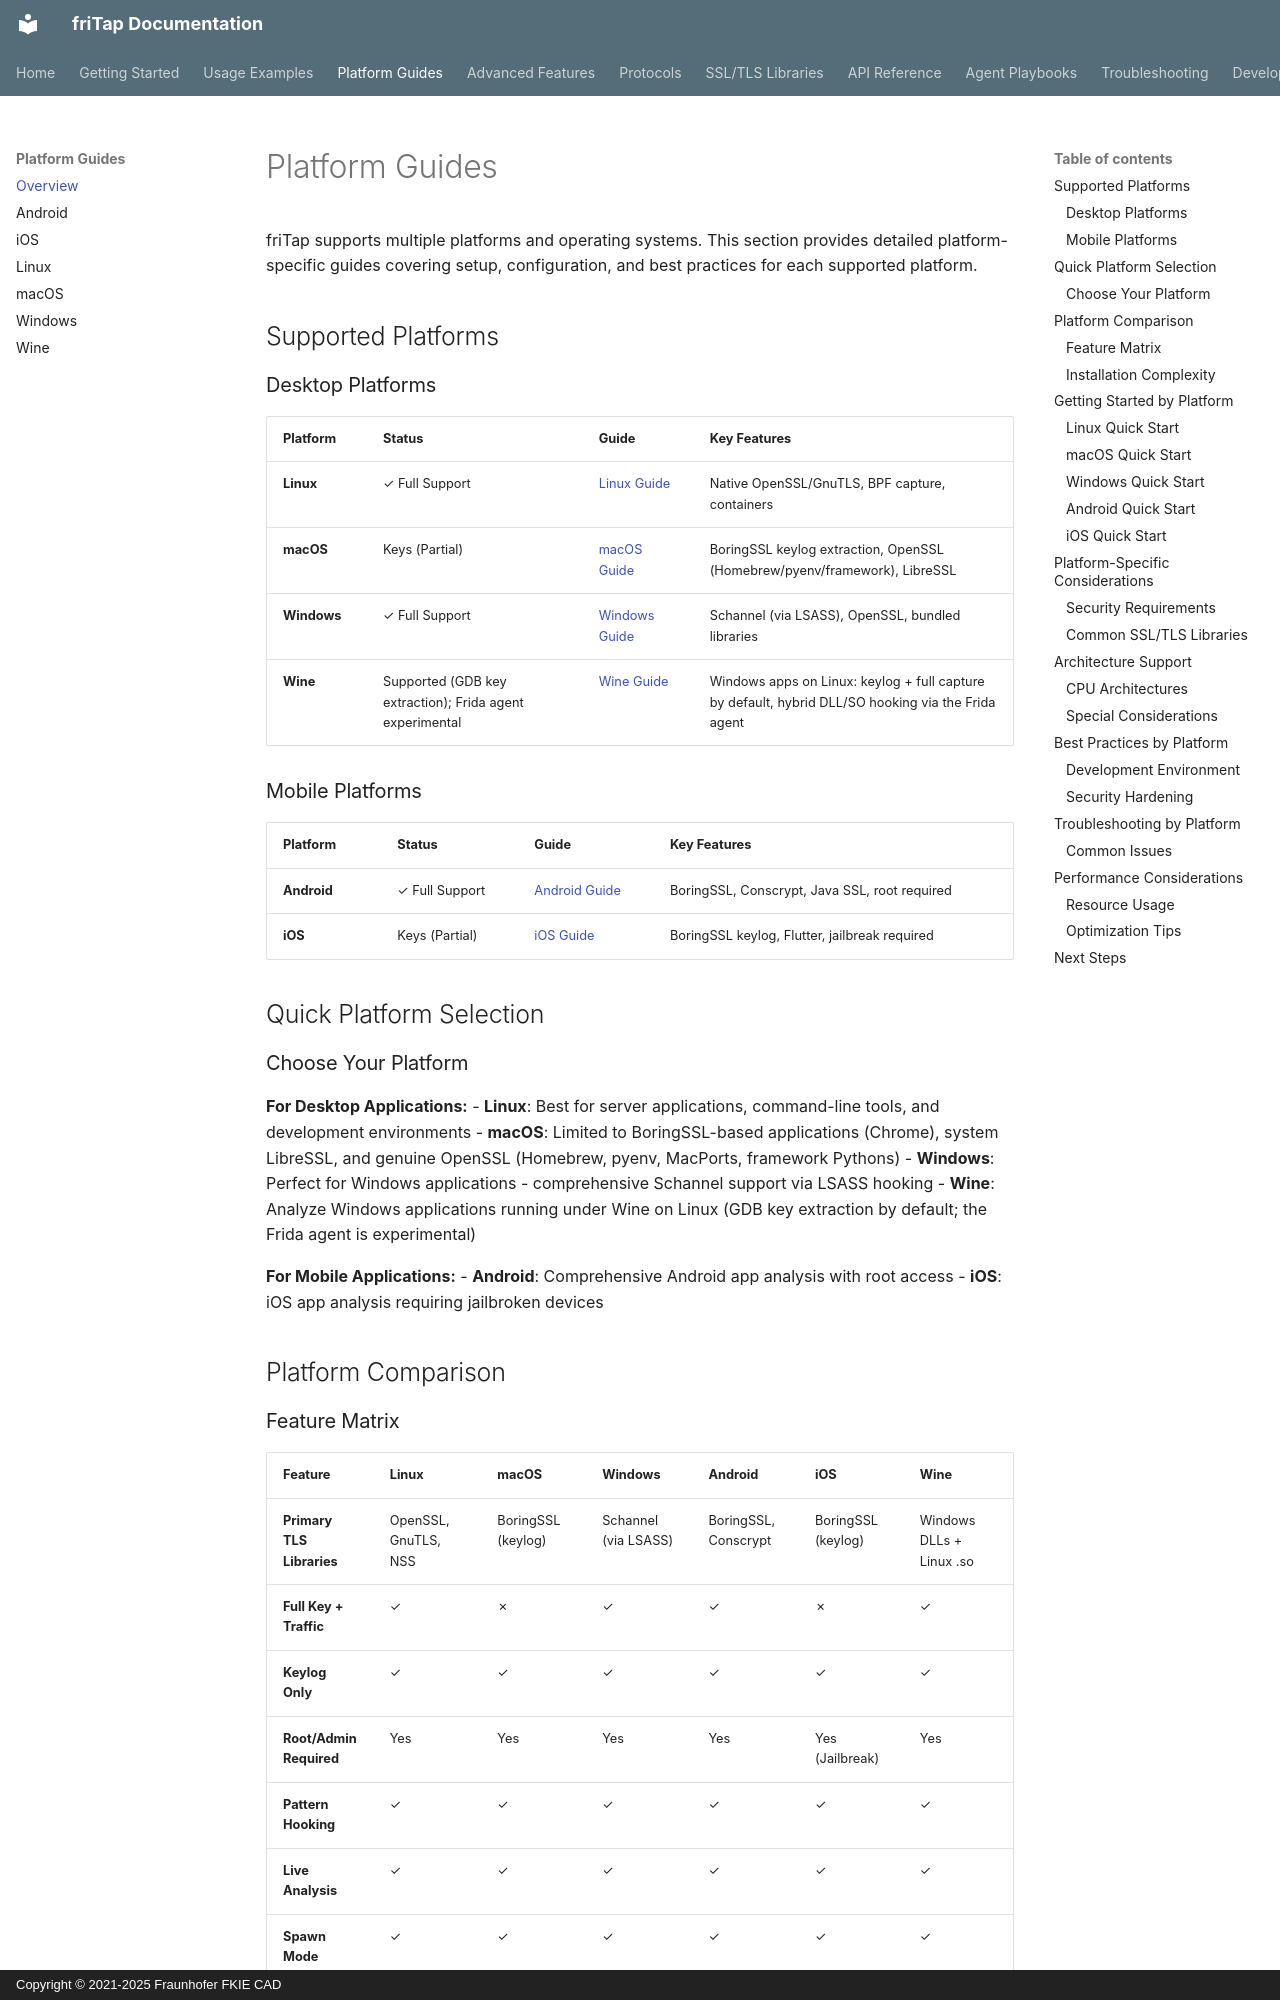

repository: fkie-cad/friTap · page: platforms/index.html · generator: mkdocs · copyright: Copyright © 2021-2025 Fraunhofer FKIE CAD

# Platform Guides

friTap supports multiple platforms and operating systems. This section provides detailed platform-specific guides covering setup, configuration, and best practices for each supported platform.

## Supported Platforms

### Desktop Platforms

| Platform | Status | Guide | Key Features |
|----------|--------|-------|--------------|
| **Linux** | ✓ Full Support | [Linux Guide](linux.md) | Native OpenSSL/GnuTLS, BPF capture, containers |
| **macOS** | Keys (Partial) | [macOS Guide](macos.md) | BoringSSL keylog extraction, OpenSSL (Homebrew/pyenv/framework), LibreSSL |
| **Windows** | ✓ Full Support | [Windows Guide](windows.md) | Schannel (via LSASS), OpenSSL, bundled libraries |
| **Wine** | Supported (GDB key extraction); Frida agent experimental | [Wine Guide](wine.md) | Windows apps on Linux: keylog + full capture by default, hybrid DLL/SO hooking via the Frida agent |

### Mobile Platforms

| Platform | Status | Guide | Key Features |
|----------|--------|-------|--------------|
| **Android** | ✓ Full Support | [Android Guide](android.md) | BoringSSL, Conscrypt, Java SSL, root required |
| **iOS** | Keys (Partial) | [iOS Guide](ios.md) | BoringSSL keylog, Flutter, jailbreak required |

## Quick Platform Selection

### Choose Your Platform

**For Desktop Applications:**
- **Linux**: Best for server applications, command-line tools, and development environments
- **macOS**: Limited to BoringSSL-based applications (Chrome), system LibreSSL, and genuine OpenSSL (Homebrew, pyenv, MacPorts, framework Pythons)
- **Windows**: Perfect for Windows applications - comprehensive Schannel support via LSASS hooking
- **Wine**: Analyze Windows applications running under Wine on Linux (GDB key extraction by default; the Frida agent is experimental)

**For Mobile Applications:**
- **Android**: Comprehensive Android app analysis with root access
- **iOS**: iOS app analysis requiring jailbroken devices

## Platform Comparison

### Feature Matrix

| Feature | Linux | macOS | Windows | Android | iOS | Wine |
|---------|-------|-------|---------|---------|-----|------|
| **Primary TLS Libraries** | OpenSSL, GnuTLS, NSS | BoringSSL (keylog) | Schannel (via LSASS) | BoringSSL, Conscrypt | BoringSSL (keylog) | Windows DLLs + Linux .so |
| **Full Key + Traffic** | ✓ | ✗ | ✓ | ✓ | ✗ | ✓ |
| **Keylog Only** | ✓ | ✓ | ✓ | ✓ | ✓ | ✓ |
| **Root/Admin Required** | Yes | Yes | Yes | Yes | Yes (Jailbreak) | Yes |
| **Pattern Hooking** | ✓ | ✓ | ✓ | ✓ | ✓ | ✓ |
| **Live Analysis** | ✓ | ✓ | ✓ | ✓ | ✓ | ✓ |
| **Spawn Mode** | ✓ | ✓ | ✓ | ✓ | ✓ | ✓ |
